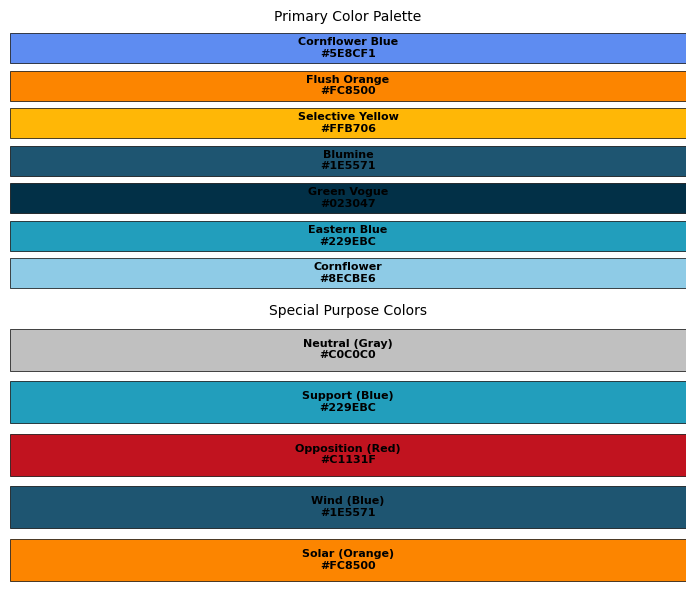

Generate this figure with matplotlib:
"""
Color style guide for publication-ready plots
Contains the specified color palette for paper figures
"""

import matplotlib.pyplot as plt

# Publication color palette
class PaperColors:
    """Color palette for publication-ready figures"""
    
    # Main color palette
    CORNFLOWER = "#8ECBE6"
    EASTERN_BLUE = "#229EBC"
    GREEN_VOGUE = "#023047" 
    BLUMINE = "#1E5571"
    SELECTIVE_YELLOW = "#FFB706"
    FLUSH_ORANGE = "#FC8500"
    CORNFLOWER_BLUE = "#5E8CF1"
    WHITE = "#FFFFFF"
    SILVER = "#C0C0C0"
    GALLERY = "#EBEBEB"
    THUNDERBIRD = "#C1131F"
    RED_BERRY = "#980100"
    SERENADE = "#FFF4E5"
    
    # Technology-specific colors
    SOLAR_COLOR = FLUSH_ORANGE  # Orange for solar
    WIND_COLOR = BLUMINE        # Dark blue for wind (to differentiate from support blue)
    
    # Opposition/Support colors  
    OPPOSITION_COLOR = THUNDERBIRD  # Red for opposition
    SUPPORT_COLOR = EASTERN_BLUE    # Blue for support
    NEUTRAL_COLOR = SILVER          # Gray as needed
    
    # Color lists for multi-category plots
    PRIMARY_PALETTE = [
        CORNFLOWER, EASTERN_BLUE, GREEN_VOGUE, BLUMINE,
        SELECTIVE_YELLOW, FLUSH_ORANGE, CORNFLOWER_BLUE
    ]
    
    EXTENDED_PALETTE = [
        CORNFLOWER, EASTERN_BLUE, GREEN_VOGUE, BLUMINE,
        SELECTIVE_YELLOW, FLUSH_ORANGE, CORNFLOWER_BLUE,
        SILVER, THUNDERBIRD, RED_BERRY
    ]

# Publication formatting settings
class PaperFormat:
    """Publication formatting specifications"""
    
    # Font settings for A4 portrait page
    FONT_FAMILY = "Arial"
    FONT_SIZE_SMALL = 8      # Base text size for A4
    FONT_SIZE_MEDIUM = 9     # Axis labels
    FONT_SIZE_LARGE = 10     # Titles
    
    # Figure dimensions for A4 portrait (inches)
    # A4 width ≈ 8.27 inches, with margins leaves ~7 inches usable
    # A4 height ≈ 11.7 inches, half-page ≈ 5 inches usable
    FIG_WIDTH_SINGLE = 3.5   # Half-width figure
    FIG_WIDTH_DOUBLE = 7.0   # Full-width figure
    FIG_HEIGHT_STANDARD = 4.0 # Half-page height
    FIG_HEIGHT_TALL = 5.0    # Taller plots
    
    # Output settings
    DPI = 300
    FORMAT = 'png'
    
    # Plot styling
    LINE_WIDTH = 1.0
    MARKER_SIZE = 3
    ALPHA_OVERLAY = 0.7

def setup_paper_style():
    """Set up matplotlib for publication-ready plots"""
    plt.style.use('default')  # Reset to default first
    
    # Configure matplotlib
    plt.rcParams.update({
        # Font settings
        'font.family': PaperFormat.FONT_FAMILY,
        'font.size': PaperFormat.FONT_SIZE_SMALL,
        'axes.labelsize': PaperFormat.FONT_SIZE_MEDIUM,
        'axes.titlesize': PaperFormat.FONT_SIZE_LARGE,
        'xtick.labelsize': PaperFormat.FONT_SIZE_SMALL,
        'ytick.labelsize': PaperFormat.FONT_SIZE_SMALL,
        'legend.fontsize': PaperFormat.FONT_SIZE_SMALL,
        
        # Figure settings
        'figure.dpi': PaperFormat.DPI,
        'savefig.dpi': PaperFormat.DPI,
        'savefig.format': PaperFormat.FORMAT,
        'savefig.bbox': 'tight',
        'savefig.facecolor': 'white',
        'savefig.edgecolor': 'none',
        
        # Plot appearance
        'axes.linewidth': 0.5,
        'axes.edgecolor': 'black',
        'axes.facecolor': 'white',
        'axes.grid': False,
        'axes.spines.top': False,
        'axes.spines.right': False,
        'grid.alpha': 0.3,
        'grid.linewidth': 0.5,
        
        # Lines and markers
        'lines.linewidth': PaperFormat.LINE_WIDTH,
        'lines.markersize': PaperFormat.MARKER_SIZE,
        'patch.linewidth': 0.5,
        
        # Color cycle
        'axes.prop_cycle': plt.cycler(color=PaperColors.PRIMARY_PALETTE)
    })

def save_paper_figure(filename, folder_path, fig=None, **kwargs):
    """Save figure in publication format to specified folder"""
    import os
    
    # Default save parameters
    save_params = {
        'dpi': PaperFormat.DPI,
        'format': PaperFormat.FORMAT,
        'bbox_inches': 'tight',
        'facecolor': 'white',
        'edgecolor': 'none'
    }
    save_params.update(kwargs)
    
    # Ensure folder exists
    os.makedirs(folder_path, exist_ok=True)
    
    # Full path
    full_path = os.path.join(folder_path, filename)
    
    # Save the figure
    if fig is None:
        plt.savefig(full_path, **save_params)
    else:
        fig.savefig(full_path, **save_params)
    
    print(f"📁 Saved publication figure: {full_path}")

def create_color_reference():
    """Create a visual reference of the color palette"""
    fig, (ax1, ax2) = plt.subplots(2, 1, figsize=(PaperFormat.FIG_WIDTH_DOUBLE, 6))
    
    # Primary palette
    colors1 = PaperColors.PRIMARY_PALETTE
    names1 = ['Cornflower', 'Eastern Blue', 'Green Vogue', 'Blumine', 
              'Selective Yellow', 'Flush Orange', 'Cornflower Blue']
    
    for i, (color, name) in enumerate(zip(colors1, names1)):
        ax1.barh(i, 1, color=color, edgecolor='black', linewidth=0.5)
        ax1.text(0.5, i, f'{name}\n{color}', ha='center', va='center', 
                fontsize=PaperFormat.FONT_SIZE_SMALL, weight='bold')
    
    ax1.set_xlim(0, 1)
    ax1.set_ylim(-0.5, len(colors1) - 0.5)
    ax1.set_title('Primary Color Palette', fontsize=PaperFormat.FONT_SIZE_LARGE)
    ax1.set_xticks([])
    ax1.set_yticks([])
    ax1.spines['top'].set_visible(False)
    ax1.spines['right'].set_visible(False)
    ax1.spines['bottom'].set_visible(False)
    ax1.spines['left'].set_visible(False)
    
    # Special purpose colors
    special_colors = [PaperColors.SOLAR_COLOR, PaperColors.WIND_COLOR, 
                     PaperColors.OPPOSITION_COLOR, PaperColors.SUPPORT_COLOR,
                     PaperColors.NEUTRAL_COLOR]
    special_names = ['Solar (Orange)', 'Wind (Blue)', 'Opposition (Red)', 
                    'Support (Blue)', 'Neutral (Gray)']
    
    for i, (color, name) in enumerate(zip(special_colors, special_names)):
        ax2.barh(i, 1, color=color, edgecolor='black', linewidth=0.5)
        ax2.text(0.5, i, f'{name}\n{color}', ha='center', va='center',
                fontsize=PaperFormat.FONT_SIZE_SMALL, weight='bold', 
                color='white' if color in [PaperColors.GREEN_VOGUE, PaperColors.RED_BERRY] else 'black')
    
    ax2.set_xlim(0, 1)
    ax2.set_ylim(-0.5, len(special_colors) - 0.5)
    ax2.set_title('Special Purpose Colors', fontsize=PaperFormat.FONT_SIZE_LARGE)
    ax2.set_xticks([])
    ax2.set_yticks([])
    ax2.spines['top'].set_visible(False)
    ax2.spines['right'].set_visible(False)
    ax2.spines['bottom'].set_visible(False)
    ax2.spines['left'].set_visible(False)
    
    plt.tight_layout()
    return fig

if __name__ == "__main__":
    # Demo the color palette
    setup_paper_style()
    fig = create_color_reference()
    plt.show()